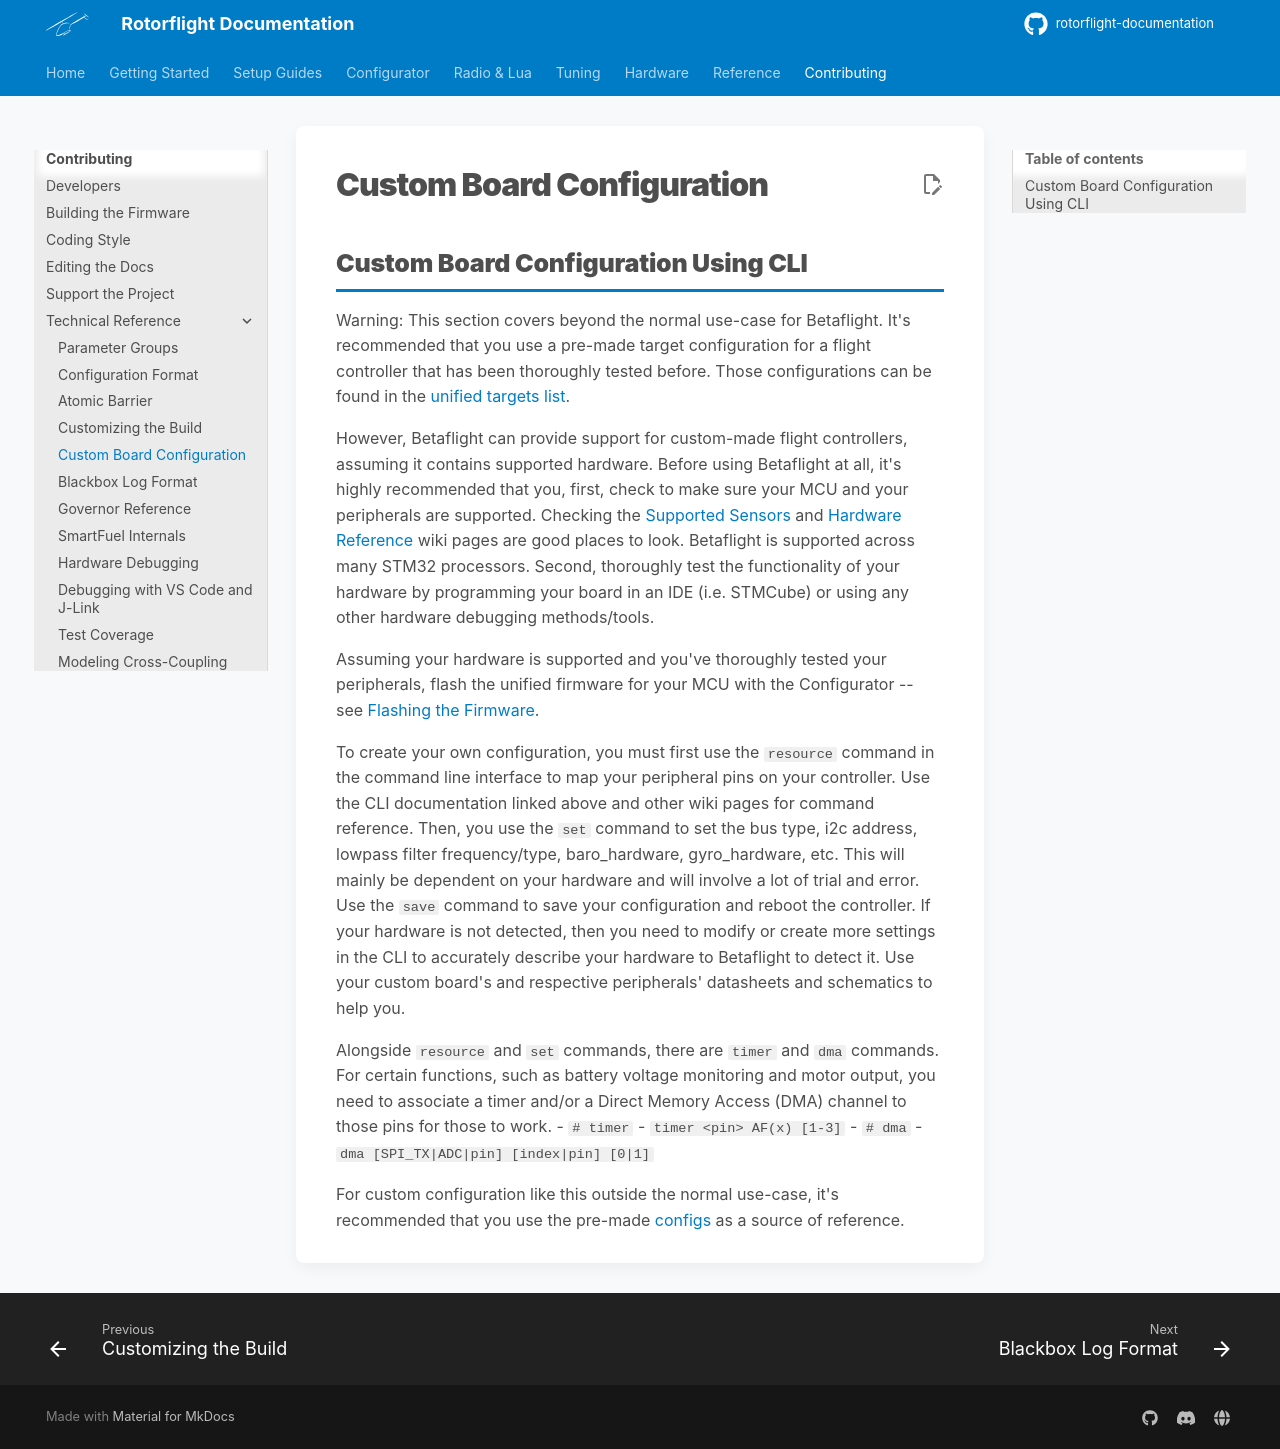

repository: rotorflight/rotorflight-documentation · page: contributing/tech/custom-boards/index.html · generator: mkdocs

<!-- Ported from rotorflight-firmware docs/Custom Board Configuration.md. -->
## Custom Board Configuration Using CLI
Warning: This section covers beyond the normal use-case for Betaflight. It's recommended that you use a pre-made target configuration for a flight controller that has been thoroughly tested before. Those configurations can be found in the [unified targets list](https://github.com/betaflight/unified-targets/tree/master/configs/default).

However, Betaflight can provide support for custom-made flight controllers, assuming it contains supported hardware. Before using Betaflight at all, it's highly recommended that you, first, check to make sure your MCU and your peripherals are supported. Checking the [Supported Sensors](https://github.com/betaflight/betaflight/wiki/Supported-Sensors) and [Hardware Reference](https://github.com/betaflight/betaflight/wiki/Hardware-Reference) wiki pages are good places to look. Betaflight is supported across many STM32 processors. Second, thoroughly test the functionality of your hardware by programming your board in an IDE (i.e. STMCube) or using any other hardware debugging methods/tools. 

Assuming your hardware is supported and you've thoroughly tested your peripherals, flash the unified firmware for your MCU with the Configurator -- see [Flashing the Firmware](../../getting-started/flashing-the-firmware.md).

To create your own configuration, you must first use the `resource` command in the command line interface to map your peripheral pins on your controller. Use the CLI documentation linked above and other wiki pages for command reference. Then, you use the `set` command to set the bus type, i2c address, lowpass filter frequency/type, baro_hardware, gyro_hardware, etc. This will mainly be dependent on your hardware and will involve a lot of trial and error. Use the `save` command to save your configuration and reboot the controller. If your hardware is not detected, then you need to modify or create more settings in the CLI to accurately describe your hardware to Betaflight to detect it. Use your custom board's and respective peripherals' datasheets and schematics to help you.

Alongside `resource` and `set` commands, there are `timer` and `dma` commands. For certain functions, such as battery voltage monitoring and motor output, you need to associate a timer and/or a Direct Memory Access (DMA) channel to those pins for those to work.
- `# timer`
- `timer <pin> AF(x) [1-3]`
- `# dma`
- `dma [SPI_TX|ADC|pin] [index|pin] [0|1]`

For custom configuration like this outside the normal use-case, it's recommended that you use the pre-made [configs](https://github.com/betaflight/unified-targets/tree/master/configs/default) as a source of reference.
